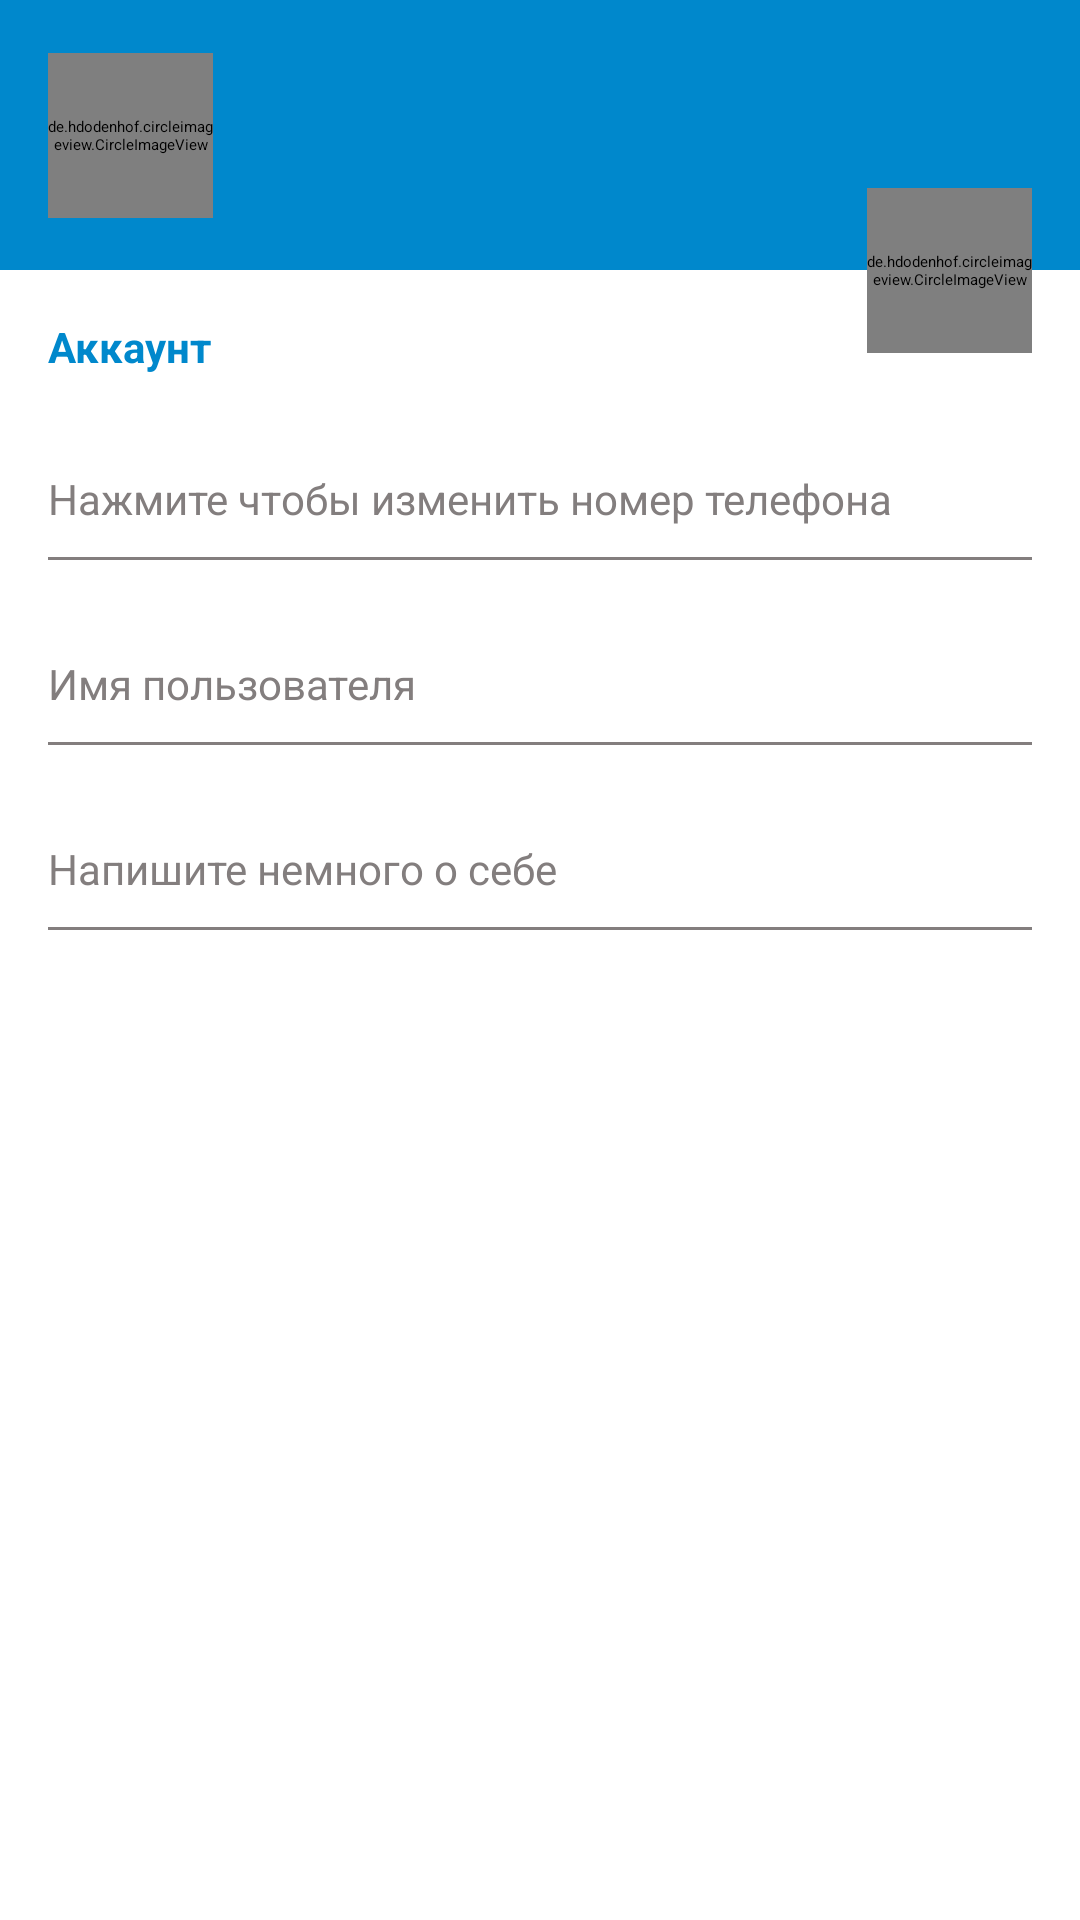

Layout XML and referenced resources for this Android screen:
<!-- AndroidManifest.xml: application theme AppThemeLight -->
<!-- res/layout/fragment_settings.xml -->
<?xml version="1.0" encoding="utf-8"?>
<androidx.constraintlayout.widget.ConstraintLayout xmlns:android="http://schemas.android.com/apk/res/android"
    xmlns:tools="http://schemas.android.com/tools"
    android:layout_width="match_parent"
    android:layout_height="match_parent"
    xmlns:app="http://schemas.android.com/apk/res-auto"
    tools:context=".ui.fragments.SettingsFragment">

    <androidx.constraintlayout.widget.ConstraintLayout
        android:id="@+id/settings_header_blog"
        android:layout_width="match_parent"
        android:layout_height="90dp"
        android:background="@color/telegram_color_primary"
        app:layout_constraintTop_toTopOf="parent"
        app:layout_constraintStart_toStartOf="parent"
        app:layout_constraintEnd_toEndOf="parent">

        <de.hdodenhof.circleimageview.CircleImageView
            android:id="@+id/settings_user_photo"
            android:layout_width="@dimen/settings_user_photo_width"
            android:layout_height="@dimen/settings_user_photo_height"
            android:src="@drawable/default_photo"
            app:civ_circle_background_color="@color/telegram_color_accent"
            android:layout_marginStart="@dimen/app_margin"
            app:layout_constraintTop_toTopOf="parent"
            app:layout_constraintBottom_toBottomOf="parent"
            app:layout_constraintStart_toStartOf="parent"/>

        <TextView
            android:id="@+id/settings_full_name"
            android:layout_width="0dp"
            android:layout_height="wrap_content"
            tools:text="@string/settings_default_username"
            android:textSize="@dimen/normalText"
            android:textColor="@color/telegram_color_accent"
            app:layout_constraintStart_toEndOf="@id/settings_user_photo"
            app:layout_constraintEnd_toEndOf="parent"
            app:layout_constraintTop_toTopOf="@id/settings_user_photo"
            android:layout_marginTop="@dimen/app_small_margin"
            android:layout_marginStart="@dimen/app_margin"/>

        <TextView
            android:id="@+id/settings_status"
            android:layout_width="0dp"
            android:layout_height="wrap_content"
            tools:text="@string/settings_default_status"
            android:textSize="@dimen/smallText"
            android:textColor="@color/telegram_color_accent_dark"
            app:layout_constraintStart_toEndOf="@id/settings_user_photo"
            app:layout_constraintEnd_toEndOf="parent"
            app:layout_constraintTop_toBottomOf="@id/settings_full_name"
            android:layout_marginStart="@dimen/app_margin"/>
    </androidx.constraintlayout.widget.ConstraintLayout>
    
    <TextView
        android:id="@+id/settings_text_account"
        android:layout_width="match_parent"
        android:layout_height="wrap_content"
        android:text="@string/settings_text_account"
        android:textColor="@color/telegram_color_primary"
        app:layout_constraintTop_toBottomOf="@id/settings_header_blog"
        android:layout_marginStart="@dimen/app_margin"
        android:layout_marginTop="@dimen/vertical_large_margin"
        android:textSize="@dimen/smallText"
        android:textStyle="bold"/>

    <androidx.constraintlayout.widget.ConstraintLayout
        android:id="@+id/settings_btn_change_number_phone"
        app:layout_constraintTop_toBottomOf="@id/settings_text_account"
        app:layout_constraintStart_toStartOf="parent"
        app:layout_constraintEnd_toEndOf="parent"
        style="@style/settingsButtons">

        <TextView
            android:id="@+id/settings_phone_number"
            app:layout_constraintTop_toTopOf="@id/settings_btn_change_number_phone"
            app:layout_constraintStart_toStartOf="parent"
            tools:text="@string/settings_default_number"
            style="@style/normalText" />

        <TextView
            android:id="@+id/settings_label_phone_number"
            app:layout_constraintTop_toBottomOf="@id/settings_phone_number"
            app:layout_constraintStart_toStartOf="parent"
            android:text="@string/settings_label_phone_number"
            style="@style/smallText" />

        <View
            app:layout_constraintTop_toBottomOf="@id/settings_label_phone_number"
            app:layout_constraintStart_toStartOf="parent"
            app:layout_constraintEnd_toEndOf="parent"
            style="@style/separator" />


    </androidx.constraintlayout.widget.ConstraintLayout>

    <androidx.constraintlayout.widget.ConstraintLayout
        android:id="@+id/settings_btn_change_username"
        app:layout_constraintTop_toBottomOf="@id/settings_btn_change_number_phone"
        app:layout_constraintStart_toStartOf="parent"
        app:layout_constraintEnd_toEndOf="parent"
        style="@style/settingsButtons">

        <TextView
            android:id="@+id/settings_username"
            app:layout_constraintTop_toTopOf="@id/settings_btn_change_username"
            app:layout_constraintStart_toStartOf="parent"
            tools:text="@string/settings_default_login"
            style="@style/normalText" />

        <TextView
            android:id="@+id/settings_label_username"
            app:layout_constraintTop_toBottomOf="@id/settings_username"
            app:layout_constraintStart_toStartOf="parent"
            android:text="@string/settings_label_login"
            style="@style/smallText" />

        <View
            app:layout_constraintTop_toBottomOf="@id/settings_label_username"
            app:layout_constraintStart_toStartOf="parent"
            app:layout_constraintEnd_toEndOf="parent"
            style="@style/separator" />

    </androidx.constraintlayout.widget.ConstraintLayout>

    <androidx.constraintlayout.widget.ConstraintLayout
        android:id="@+id/settings_btn_change_bio"
        app:layout_constraintTop_toBottomOf="@id/settings_btn_change_username"
        app:layout_constraintStart_toStartOf="parent"
        app:layout_constraintEnd_toEndOf="parent"
        style="@style/settingsButtons">

        <TextView
            android:id="@+id/settings_bio"
            app:layout_constraintTop_toTopOf="@id/settings_btn_change_bio"
            app:layout_constraintStart_toStartOf="parent"
            tools:text="@string/settings_default_bio"
            style="@style/normalText" />

        <TextView
            android:id="@+id/settings_label_bio"
            app:layout_constraintTop_toBottomOf="@id/settings_bio"
            app:layout_constraintStart_toStartOf="parent"
            android:text="@string/settings_label_bio"
            style="@style/smallText" />

        <View
            app:layout_constraintTop_toBottomOf="@id/settings_label_bio"
            app:layout_constraintStart_toStartOf="parent"
            app:layout_constraintEnd_toEndOf="parent"
            style="@style/separator" />

    </androidx.constraintlayout.widget.ConstraintLayout>

    <de.hdodenhof.circleimageview.CircleImageView
        android:id="@+id/settings_change_photo"
        android:layout_width="@dimen/settings_user_photo_width"
        android:layout_height="@dimen/settings_user_photo_height"
        android:src="@drawable/ic_camera"
        android:layout_marginEnd="@dimen/app_margin"
        app:civ_border_color="@color/colorGrey"
        app:civ_circle_background_color="@color/telegram_color_accent"
        app:layout_constraintEnd_toEndOf="parent"
        app:layout_constraintBottom_toBottomOf="@id/settings_header_blog"
        app:layout_constraintTop_toBottomOf="@id/settings_header_blog"
        />



</androidx.constraintlayout.widget.ConstraintLayout>
<!-- resources referenced by this layout -->
<resources>
  <color name="colorGrey">#837E7E</color>
  <color name="telegram_color_accent">#FFFFFF</color>
  <color name="telegram_color_accent_dark">#D1CDCD</color>
  <color name="telegram_color_primary">#0088CC</color>
  <dimen name="app_margin">16dp</dimen>
  <dimen name="app_small_margin">10dp</dimen>
  <dimen name="normalText">16sp</dimen>
  <dimen name="settings_user_photo_height">55dp</dimen>
  <dimen name="settings_user_photo_width">55dp</dimen>
  <dimen name="smallText">14sp</dimen>
  <dimen name="vertical_large_margin">16dp</dimen>
  <string name="settings_default_bio">О себе</string>
  <string name="settings_default_login">shoutotonoma</string>
  <string name="settings_default_number">87477413514</string>
  <string name="settings_default_status">в сети</string>
  <string name="settings_default_username">Shouto Tonoma</string>
  <string name="settings_label_bio">Напишите немного о себе</string>
  <string name="settings_label_login">Имя пользователя</string>
  <string name="settings_label_phone_number">Нажмите чтобы изменить номер телефона</string>
  <string name="settings_text_account">Аккаунт</string>
  <style name="normalText">
          <item name="android:layout_width">wrap_content</item>
          <item name="android:layout_height">wrap_content</item>
          <item name="android:layout_marginStart">@dimen/app_margin</item>
          <item name="android:textSize">@dimen/normalText</item>
          <item name="android:textColor">@color/dark</item>
      </style>
  <style name="separator">
          <item name="android:layout_width">match_parent</item>
          <item name="android:layout_height">1dp</item>
          <item name="android:background">@color/colorGrey</item>
          <item name="android:layout_marginTop">@dimen/app_small_margin</item>
          <item name="android:layout_marginStart">@dimen/app_margin</item>
          <item name="android:layout_marginEnd">@dimen/app_margin</item>
      </style>
  <style name="settingsButtons">
          <item name="android:layout_width">match_parent</item>
          <item name="android:layout_height">wrap_content</item>
          <item name="android:layout_marginTop">@dimen/app_small_margin</item>
          <item name="android:clickable">true</item>
          <item name="android:background">@drawable/ripple_effect</item>
          <item name="android:focusable">true</item>
      </style>
  <style name="smallText">
          <item name="android:layout_width">wrap_content</item>
          <item name="android:layout_height">wrap_content</item>
          <item name="android:layout_marginStart">@dimen/app_margin</item>
          <item name="android:textSize">@dimen/smallText</item>
          <item name="android:textColor">@color/colorGrey</item>
      </style>
  <color name="dark">#000000</color>
  <color name="telegram_color_primary_dark">#007ACC</color>
  <color name="white">#FFFFFFFF</color>
  <style name="actionMenu" parent="Theme.AppCompat.Light">
          <item name="background">@color/telegram_color_accent</item>
          <item name="actionMenuTextColor">@color/dark</item>
      </style>
  <color name="teal_200">#FF03DAC5</color>
  <color name="teal_700">#FF018786</color>
  <color name="black">#FF000000</color>
  <color name="material_drawer_background">#F9F9F9</color>
  <color name="material_drawer_primary_text">@color/dark</color>
  <color name="material_drawer_primary_icon">#8A000000</color>
  <color name="material_drawer_secondary_text">#8A000000</color>
  <color name="material_drawer_hint_text">#42000000</color>
  <color name="material_drawer_divider">#1F000000</color>
  <color name="material_drawer_selected">#1F2196F3</color>
  <color name="material_drawer_selected_text">#2196F3</color>
  <color name="material_drawer_header_selection_text">@color/telegram_color_accent</color>
  <dimen name="settings_ripple_effect_radius">4dp</dimen>
</resources>
